Dataset: dataset (GitHub, MohamedRagabAbbas/Brain-Tumor-Detection-and-Classification). Classes: glioma, meningioma, no tumor, pituitary tumor.

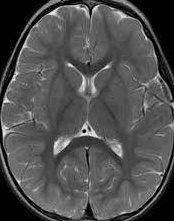
Label: no tumor

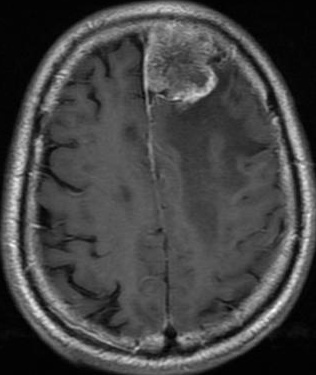
Label: meningioma

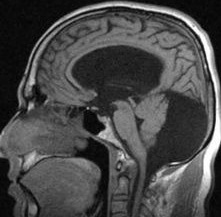
Label: no tumor

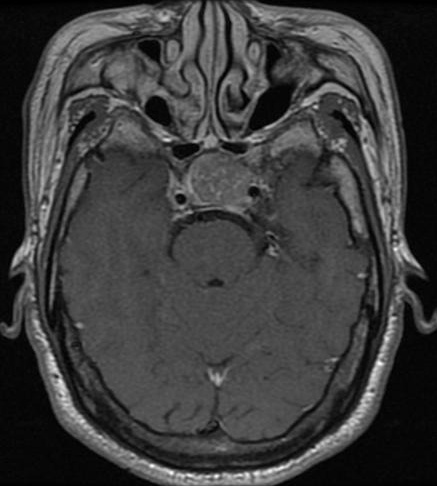
Label: pituitary tumor

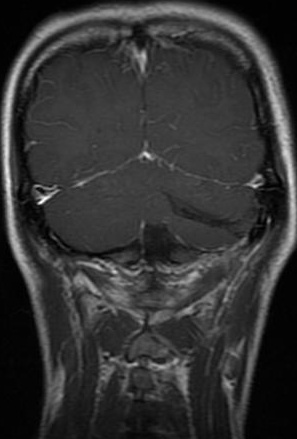
Label: glioma

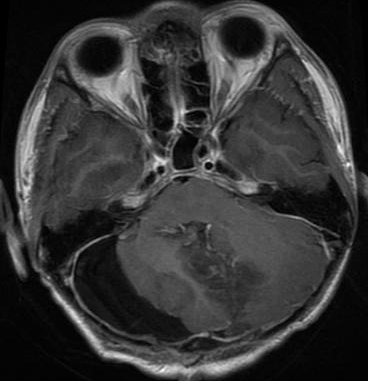
Label: glioma
